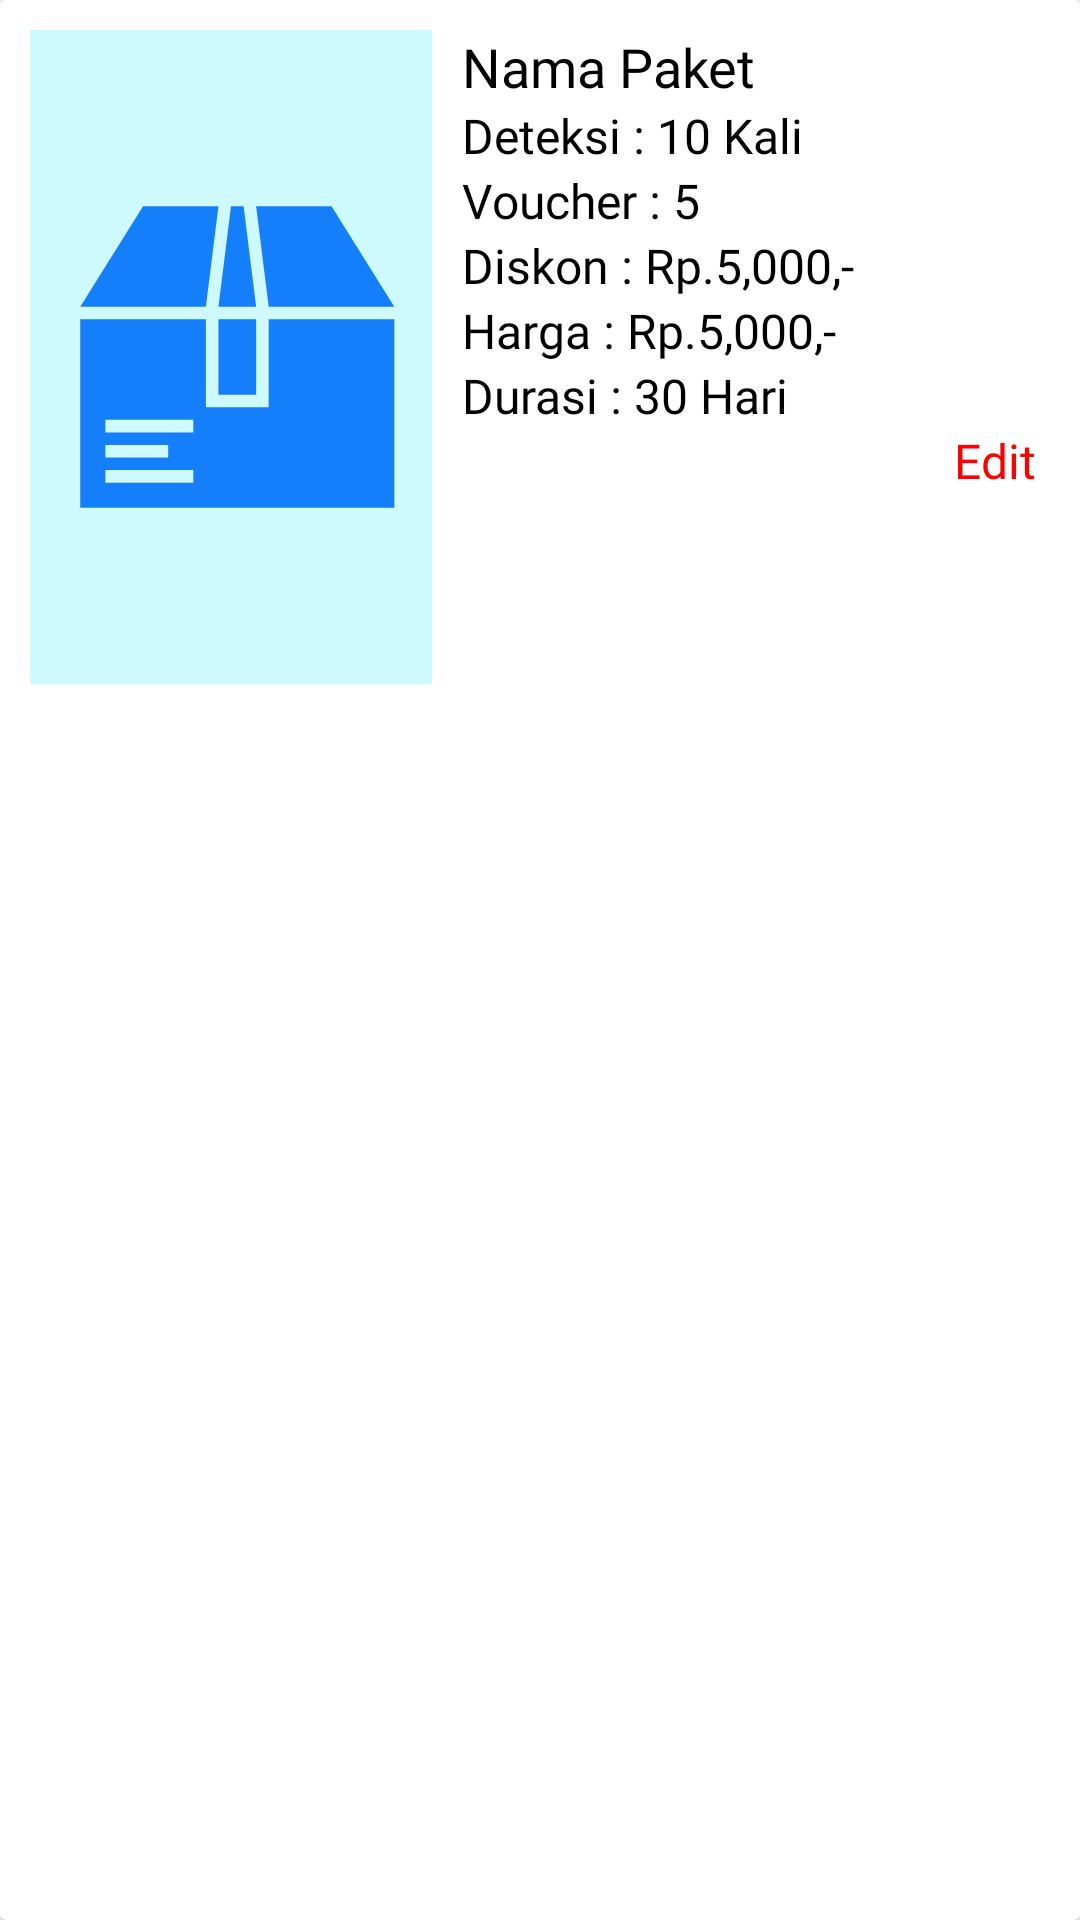

Layout XML and referenced resources for this Android screen:
<!-- AndroidManifest.xml: application theme Theme.ProjectTA -->
<!-- res/layout/itemlistsubs.xml -->
<?xml version="1.0" encoding="utf-8"?>
<androidx.cardview.widget.CardView xmlns:android="http://schemas.android.com/apk/res/android"
    xmlns:app="http://schemas.android.com/apk/res-auto"
    xmlns:tools="http://schemas.android.com/tools"
    android:layout_width="match_parent"
    android:layout_height="match_parent">

    <androidx.constraintlayout.widget.ConstraintLayout
        android:id="@+id/constraintLayout5"
        android:layout_width="match_parent"
        android:layout_height="wrap_content"
        android:layout_marginLeft="10dp"
        android:layout_marginTop="10dp"
        android:layout_marginRight="10dp"
        android:background="@drawable/common_google_signin_btn_icon_light_normal_background"
        android:foregroundGravity="bottom">

        <ImageView
            android:id="@+id/imageView31"
            android:layout_width="134dp"
            android:layout_height="218dp"
            android:background="#CDF9FF"
            app:layout_constraintBottom_toBottomOf="parent"
            app:layout_constraintStart_toStartOf="parent"
            app:layout_constraintTop_toTopOf="parent"
            app:srcCompat="@drawable/subscribe" />

        <LinearLayout
            android:id="@+id/linearLayout15"
            android:layout_width="0dp"
            android:layout_height="wrap_content"
            android:layout_marginStart="5dp"
            android:orientation="vertical"
            app:layout_constraintEnd_toEndOf="parent"
            app:layout_constraintStart_toEndOf="@+id/imageView31"
            app:layout_constraintTop_toBottomOf="@+id/tv_profilenamapasien">

            <TextView
                android:id="@+id/txtDeteksi"
                android:layout_width="match_parent"
                android:layout_height="wrap_content"
                android:layout_marginStart="5dp"
                android:fontFamily="@font/andika"
                android:text="Deteksi : 10 Kali"
                android:textColor="#000000"
                android:textSize="16sp" />

            <TextView
                android:id="@+id/txtVocer"
                android:layout_width="match_parent"
                android:layout_height="wrap_content"
                android:layout_marginStart="5dp"
                android:fontFamily="@font/andika"
                android:text="Voucher : 5"
                android:textColor="#000000"
                android:textSize="16sp" />


            <TextView
                android:id="@+id/txtDiskon"
                android:layout_width="wrap_content"
                android:layout_height="wrap_content"
                android:layout_marginStart="5dp"
                android:fontFamily="@font/andika"
                android:text="Diskon : Rp.5,000,-"
                android:textColor="#000000"
                android:textSize="16sp" />

            <TextView
                android:id="@+id/txtHarga"
                android:layout_width="wrap_content"
                android:layout_height="wrap_content"
                android:layout_marginStart="5dp"
                android:fontFamily="@font/andika"
                android:text="Harga : Rp.5,000,-"
                android:textColor="#000000"
                android:textSize="16sp" />

            <TextView
                android:id="@+id/txtDurasi"
                android:layout_width="match_parent"
                android:layout_height="wrap_content"
                android:layout_marginStart="5dp"
                android:fontFamily="@font/andika"
                android:text="Durasi : 30 Hari"
                android:textColor="#000000"
                android:textSize="16sp" />

            <TextView
                android:id="@+id/txtEdit"
                android:layout_width="match_parent"
                android:layout_height="wrap_content"
                android:layout_marginStart="5dp"
                android:layout_marginEnd="5dp"
                android:fontFamily="@font/andika"
                android:text="Edit"
                android:textAlignment="viewEnd"
                android:textColor="#FF0000"
                android:textSize="16sp" />

        </LinearLayout>

        <TextView
            android:id="@+id/tv_profilenamapasien"
            android:layout_width="wrap_content"
            android:layout_height="wrap_content"
            android:layout_marginStart="10dp"
            android:fontFamily="@font/andika"
            android:text="Nama Paket"
            android:textColor="#000000"
            android:textSize="18sp"
            app:layout_constraintBottom_toTopOf="@+id/linearLayout15"
            app:layout_constraintStart_toEndOf="@+id/imageView31"
            app:layout_constraintTop_toTopOf="parent" />

    </androidx.constraintlayout.widget.ConstraintLayout>

</androidx.cardview.widget.CardView>
<!-- resources referenced by this layout -->
<resources>
  <!-- drawable subscribe (drawable) -->
  <vector xmlns:android="http://schemas.android.com/apk/res/android"
      android:width="32dp"
      android:height="32dp"
      android:viewportWidth="32"
      android:viewportHeight="32">
    <path
        android:pathData="M4,13L4,28L29,28L29,13L19,13L19,20L14,20L14,13L4,13L4,13L4,13ZM14,12L4,12L9,4L15,4L14,12L14,12ZM19,12L29,12L24,4L18,4L19,12L19,12ZM15,12L18,12L17,4L16,4L15,12L15,12ZM15,13L15,19L18,19L18,13L15,13L15,13ZM6,21L6,22L13,22L13,21L6,21L6,21ZM6,25L6,26L13,26L13,25L6,25L6,25ZM6,23L6,24L11,24L11,23L6,23L6,23Z"
        android:strokeWidth="1"
        android:fillColor="#157EFB"
        android:fillType="evenOdd"
        android:strokeColor="#00000000"/>
  </vector>
  <style name="Theme.ProjectTA" parent="Theme.MaterialComponents.DayNight.NoActionBar">
          
          <item name="colorPrimary">#97F2F1</item>
          <item name="colorPrimaryVariant">#97F2F1</item>
          <item name="colorOnPrimary">@color/white</item>
          
          <item name="colorSecondary">@color/teal_200</item>
          <item name="colorSecondaryVariant">@color/teal_700</item>
          <item name="colorOnSecondary">@color/black</item>
          
          <item name="android:statusBarColor" tools:targetApi="l">?attr/colorPrimaryVariant</item>
          
      </style>
  <!-- not gathered from this repository: default colours our renderer supplied (Android Studio template values) -->
  <color name="teal_200">#FF03DAC5</color>
  <color name="teal_700">#FF018786</color>
  <color name="black">#FF000000</color>
  <color name="white">#FFFFFFFF</color>
</resources>
